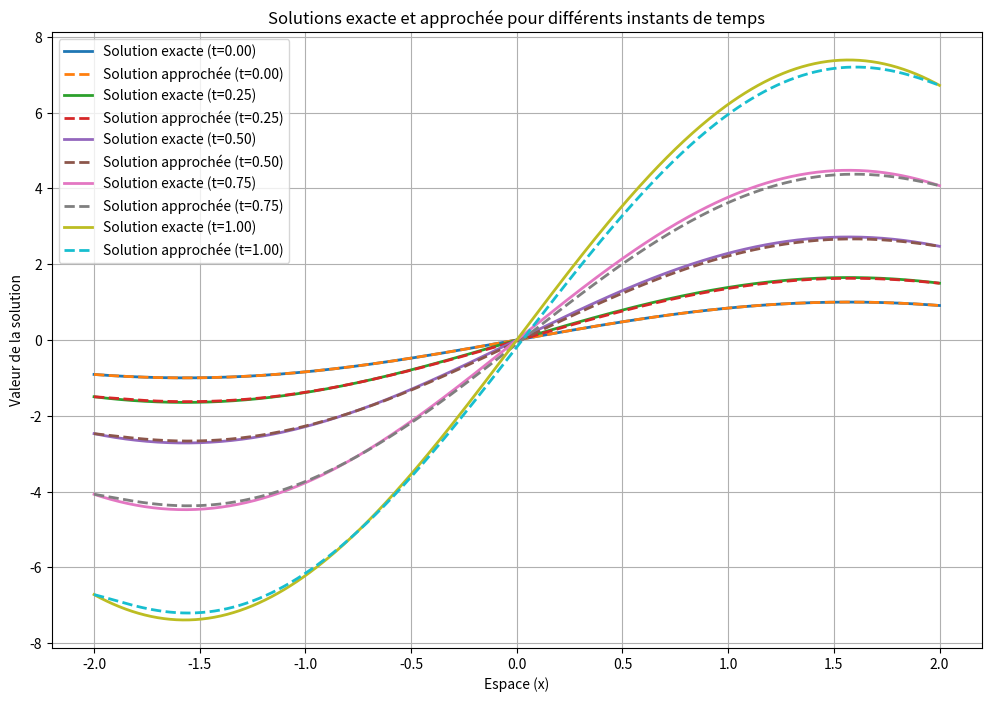
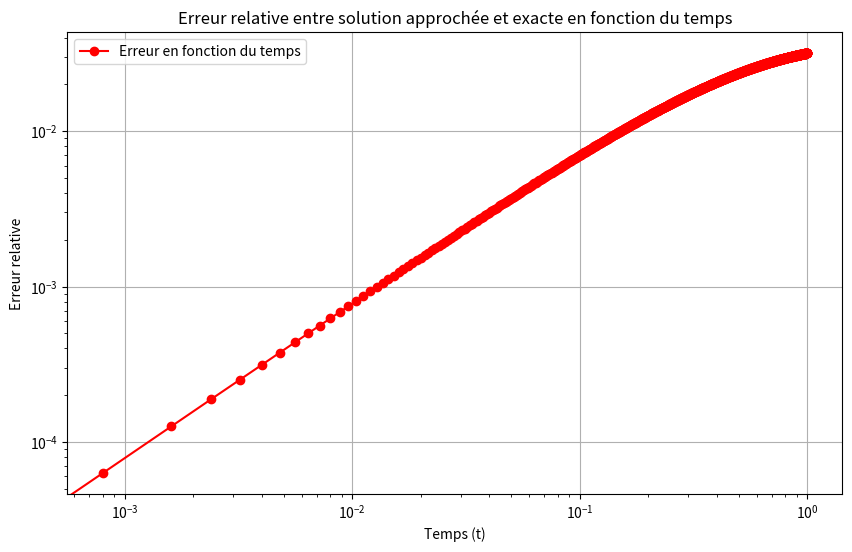
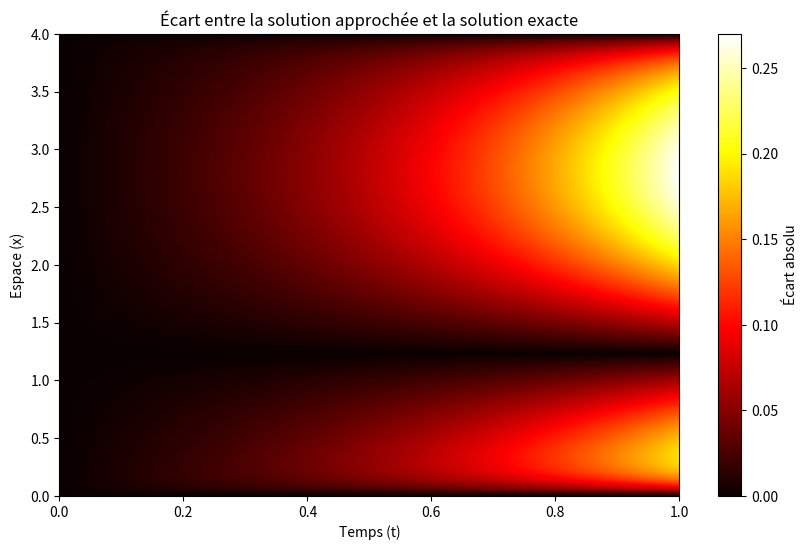

The matplotlib source for these figures, in order:
import numpy as np
import matplotlib.pyplot as plt


# Paramètres
d = 0.05# Coefficient de diffusion
c = 0.01# Coefficient de convection

#bornes intervalle
a = -2
b = 2

#ajustement=0.95  
# Pas définis par l'utilisateur
hx = 0.01# Pas en espace
#ht = 0.5*(hx**2/d)*ajustement  # Pas en temps

# Condition de stabilité
gamma=0.4
nu=0.5
delta_t1 = gamma * (hx**2) / d 
delta_t2= 100#nu * hx /c
ht= min(np.abs(delta_t1),np.abs(delta_t2))
print(ht)
print("Ceci est un coucou")
#print(delta_t1)
#print(delta_t2)

# Définition des bornes
Nx = b-a # Longueur de l'intervalle spatial
Nt = 1# Durée de l'intervalle temporel

# Calcul du nombre de points à partir des pas
nbrx = int(Nx / hx) + 1  # Nombre de points en espace
nbrt = int(Nt / ht) + 1  # Nombre de points en temps

# Discrétisation des axes
x = np.linspace(a, b, nbrx)  # Vecteur spatial
t = np.linspace(0, Nt, nbrt)  # Vecteur temporel

# Initialisation des solutions
solutionsApprochées = np.zeros((nbrx, nbrt))
solutionExacte = np.zeros((nbrx, nbrt))

# Fonction solution exacte
def u(x, t):
    return np.sin(x) * np.exp(2*t)

def f(x,t) :
    return 2*np.sin(x)*np.exp(2*t) - d*np.cos(x)*np.exp(2*t) - c*np.sin(x)*np.exp(2*t)

# Conditions initiales
for i in range(nbrx):
    solutionsApprochées[i, 0] = u(x[i], 0)  # Condition initiale en t=0

for j in range(nbrt):
    solutionsApprochées[0, j] = u(a, t[j])  # Condition aux bords en x=0
    solutionsApprochées[nbrx-1, j] = u(b, t[j])   # Condition aux bords en x=1

# Résolution avec différences finies
for n in range(nbrt - 1):  # Parcours temporel
    for i in range(1, nbrx - 1):  # Parcours spatial
        if(c<=0):
            solutionsApprochées[i, n + 1] =solutionsApprochées[i, n] + ht * (d * (solutionsApprochées[i + 1, n] - 2 * solutionsApprochées[i, n] + solutionsApprochées[i - 1, n]) / hx**2 - c * (solutionsApprochées[i + 1, n] - solutionsApprochées[i, n]) / hx + f(x[i],t[n]))
        else :
            solutionsApprochées[i, n + 1] =solutionsApprochées[i, n] + ht * (d * (solutionsApprochées[i + 1, n] - 2 * solutionsApprochées[i, n] + solutionsApprochées[i - 1, n]) / hx**2 - c * (solutionsApprochées[i , n] - solutionsApprochées[i-1, n]) / hx + f(x[i],t[n]))

# Calcul de la solution exacte
for n in range(nbrt):
    for i in range(nbrx):
        solutionExacte[i, n] = u(x[i], t[n])

erreurs2=[]
# Calcul de l'écart

for i in range(nbrx): 
    erreur = np.abs(solutionsApprochées[i,:] - solutionExacte[i,:])
    erreurs2.append

# erreur = np.abs(solutionsApprochées[i,:] - solutionExacte[i,:])
erreur2 = np.linalg.norm(solutionsApprochées - solutionExacte)/np.linalg.norm( solutionExacte)
# # print(f"erreur :{erreur}")
print(f"erreur2:{erreur2}")

# Calcul de l'erreur en fonction du temps
erreurs = []
erreurs1 = []
for n in range(nbrt):
    erreur_t = np.linalg.norm(solutionsApprochées[:,n] - solutionExacte[:,n]) / np.linalg.norm(solutionExacte[:,n])
    erreurs.append(erreur_t)

erreur3 = np.max(erreurs)   
print(f"erreur3:{erreur3}")  



# Affichage des solutions pour différents instants de temps
def tracer_toutes_les_courbes():
    plt.figure(figsize=(12, 8))

    # Choisir des temps spécifiques pour les tracés (5 instants uniformément répartis)
    indices_temps = np.linspace(0, nbrt - 1, 5, dtype=int)

    for n in indices_temps:
        plt.plot(
            x,
            solutionExacte[:, n],
            label=f"Solution exacte (t={t[n]:.2f})",
            linewidth=2
        )
        plt.plot(
            x,
            solutionsApprochées[:, n],
            linestyle="--",
            label=f"Solution approchée (t={t[n]:.2f})",
            linewidth=2
        )

    plt.title("Solutions exacte et approchée pour différents instants de temps")
    plt.xlabel("Espace (x)")
    plt.ylabel("Valeur de la solution")
    plt.legend()
    plt.grid(True)
    plt.show()

# Tracé des courbes
tracer_toutes_les_courbes()




# Tracé de l'erreur en fonction du temps
plt.figure(figsize=(10, 6))
plt.loglog(t, erreurs, marker='o', color='red', label="Erreur en fonction du temps")
plt.xlabel("Temps (t)")
plt.ylabel("Erreur relative")
plt.title("Erreur relative entre solution approchée et exacte en fonction du temps")
plt.grid(True)
plt.legend()
plt.show()

erreur_spatiale = np.abs(solutionsApprochées - solutionExacte)
# Tracé de l'écart (carte de chaleur)
plt.figure(figsize=(10, 6))
plt.imshow(erreur_spatiale, extent=[0, Nt, 0, Nx], origin='lower', aspect='auto', cmap='hot')
plt.colorbar(label='Écart absolu')
plt.title("Écart entre la solution approchée et la solution exacte")
plt.xlabel("Temps (t)")
plt.ylabel("Espace (x)")
plt.show()
